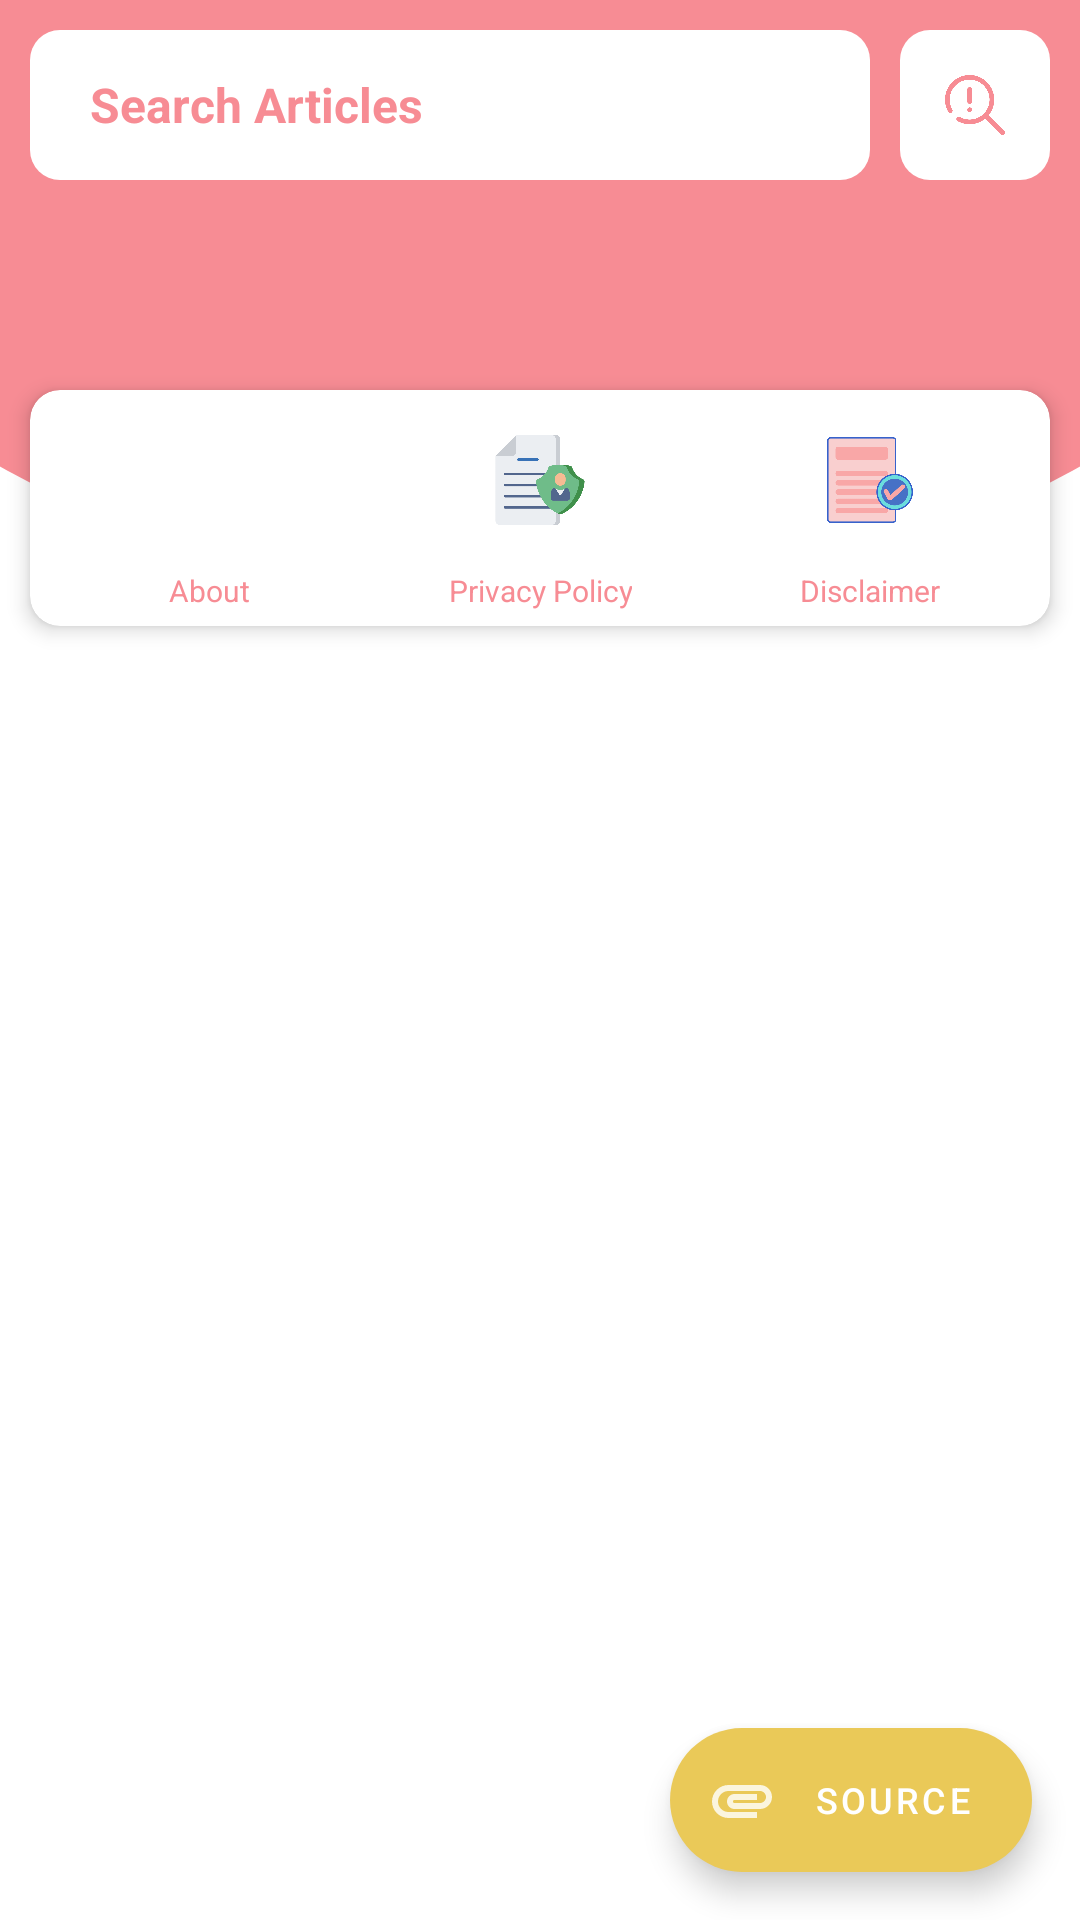

Android layout source for this screen:
<!-- AndroidManifest.xml: application theme AppTheme -->
<!-- res/layout/activity_main.xml -->
<?xml version="1.0" encoding="utf-8"?>

<RelativeLayout xmlns:android="http://schemas.android.com/apk/res/android"
    xmlns:app="http://schemas.android.com/apk/res-auto"
    android:layout_width="match_parent"
    android:layout_height="match_parent"
    android:background="@android:color/white"
    android:orientation="vertical">

    <FrameLayout
        android:layout_width="match_parent"
        android:layout_height="200dp">

        <LinearLayout
            android:layout_width="match_parent"
            android:layout_height="match_parent"
            android:background="@drawable/bg_curved" />

    </FrameLayout>

    <RelativeLayout
        android:id="@+id/rlTopBar"
        android:layout_width="match_parent"
        android:layout_height="wrap_content"
        android:orientation="horizontal">

        <FrameLayout
            android:layout_width="match_parent"
            android:layout_height="wrap_content"
            android:layout_margin="10dp"
            android:layout_toStartOf="@id/rlImageSearch"
            android:background="@drawable/bg_circle_radius_white">

            <RelativeLayout
                android:layout_width="wrap_content"
                android:layout_height="50dp"
                android:orientation="horizontal">

                <TextView
                    android:layout_width="wrap_content"
                    android:layout_height="wrap_content"
                    android:layout_alignParentStart="true"
                    android:layout_centerInParent="true"
                    android:layout_marginStart="20dp"
                    android:text="Search Articles"
                    android:textColor="@color/colorPrimary"
                    android:textSize="16sp"
                    android:textStyle="bold" />

            </RelativeLayout>

        </FrameLayout>

        <RelativeLayout
            android:id="@+id/rlImageSearch"
            android:layout_width="50dp"
            android:layout_height="wrap_content"
            android:layout_alignParentEnd="true"
            android:layout_centerInParent="true"
            android:layout_marginEnd="10dp"
            android:background="@drawable/bg_circle_radius_white"
            android:orientation="horizontal">

            <ImageView
                android:layout_width="wrap_content"
                android:layout_height="50dp"
                android:layout_centerInParent="true"
                android:padding="15dp"
                android:src="@drawable/ic_search"
                android:tint="@color/colorPrimary" />

        </RelativeLayout>

    </RelativeLayout>

    <LinearLayout
        android:id="@+id/llMenu"
        android:layout_width="match_parent"
        android:layout_height="wrap_content"
        android:layout_below="@+id/rlTopBar"
        android:orientation="vertical"
        android:paddingTop="50dp">

        <androidx.cardview.widget.CardView
            android:layout_width="match_parent"
            android:layout_height="wrap_content"
            android:layout_margin="10dp"
            app:cardCornerRadius="10dp"
            app:cardElevation="4dp">

            <LinearLayout
                android:layout_width="match_parent"
                android:layout_height="wrap_content"
                android:layout_margin="5dp"
                android:orientation="horizontal"
                android:weightSum="3">

                <LinearLayout
                    android:id="@+id/llAbout"
                    android:layout_width="0dp"
                    android:layout_height="wrap_content"
                    android:layout_weight="1"
                    android:gravity="center"
                    android:orientation="vertical">

                    <ImageView
                        android:layout_width="50dp"
                        android:layout_height="50dp"
                        android:layout_marginBottom="5dp"
                        android:padding="10dp"
                        android:src="@drawable/ic_about" />

                    <TextView
                        android:id="@+id/tvAbout"
                        android:layout_width="wrap_content"
                        android:layout_height="wrap_content"
                        android:text="About"
                        android:textColor="@color/colorPrimary"
                        android:textSize="10sp" />

                </LinearLayout>

                <LinearLayout
                    android:id="@+id/llPP"
                    android:layout_width="0dp"
                    android:layout_height="wrap_content"
                    android:layout_weight="1"
                    android:gravity="center"
                    android:orientation="vertical">

                    <ImageView
                        android:layout_width="50dp"
                        android:layout_height="50dp"
                        android:layout_marginBottom="5dp"
                        android:padding="10dp"
                        android:src="@drawable/ic_privacy_policy" />

                    <TextView
                        android:id="@+id/tvPP"
                        android:layout_width="wrap_content"
                        android:layout_height="wrap_content"
                        android:gravity="center_horizontal"
                        android:text="Privacy Policy"
                        android:textColor="@color/colorPrimary"
                        android:textSize="10sp" />

                </LinearLayout>

                <LinearLayout
                    android:id="@+id/llDisclaimer"
                    android:layout_width="0dp"
                    android:layout_height="wrap_content"
                    android:layout_weight="1"
                    android:gravity="center"
                    android:orientation="vertical">

                    <ImageView
                        android:layout_width="50dp"
                        android:layout_height="50dp"
                        android:layout_marginBottom="5dp"
                        android:padding="10dp"
                        android:src="@drawable/ic_disclaimer" />

                    <TextView
                        android:id="@+id/tvDisclaimer"
                        android:layout_width="wrap_content"
                        android:layout_height="wrap_content"
                        android:text="Disclaimer"
                        android:textColor="@color/colorPrimary"
                        android:textSize="10sp" />

                </LinearLayout>

            </LinearLayout>

        </androidx.cardview.widget.CardView>

    </LinearLayout>

    <RelativeLayout
        android:layout_width="match_parent"
        android:layout_height="match_parent"
        android:layout_below="@+id/llMenu">

        <androidx.recyclerview.widget.RecyclerView
            android:id="@+id/rvListArticles"
            android:layout_width="match_parent"
            android:layout_height="match_parent" />

    </RelativeLayout>

    <com.google.android.material.floatingactionbutton.ExtendedFloatingActionButton
        android:id="@+id/fabSource"
        android:layout_width="wrap_content"
        android:layout_height="wrap_content"
        android:layout_alignParentEnd="true"
        android:layout_alignParentBottom="true"
        android:layout_margin="16dp"
        android:text="Source"
        android:textColor="@android:color/white"
        android:textSize="12sp"
        android:theme="@style/MaterialTheme"
        app:backgroundTint="@color/colorAccent"
        app:icon="@drawable/ic_source"
        app:iconTint="@android:color/white" />

</RelativeLayout>
<!-- resources referenced by this layout -->
<resources>
  <color name="colorAccent">#eac958</color>
  <color name="colorPrimary">#f78c94</color>
  <!-- drawable bg_circle_radius_white (drawable) -->
  <?xml version="1.0" encoding="utf-8"?>
  <selector xmlns:android="http://schemas.android.com/apk/res/android">
      <item>
          <shape android:shape="rectangle">
              <solid android:color="@android:color/white" />
              <corners android:radius="10dp" />
          </shape>
      </item>
  </selector>
  <!-- drawable bg_curved (drawable) -->
  <?xml version="1.0" encoding="utf-8"?>
  
  <layer-list xmlns:android="http://schemas.android.com/apk/res/android">
      <item
          android:bottom="0dp"
          android:left="-100dp"
          android:right="-100dp"
          android:top="-180dp">
          <shape android:shape="oval">
              <solid android:color="@color/colorPrimary">
  
              </solid>
          </shape>
      </item>
  </layer-list>
  <!-- drawable ic_disclaimer: png bitmap (drawable-xxxhdpi, 20388 bytes) -->
  <!-- drawable ic_privacy_policy: png bitmap (drawable-xxxhdpi, 18968 bytes) -->
  <!-- drawable ic_search: png bitmap (drawable-xxxhdpi, 23434 bytes) -->
  <!-- drawable ic_source (drawable-anydpi) -->
  <vector xmlns:android="http://schemas.android.com/apk/res/android"
      android:width="24dp"
      android:height="24dp"
      android:viewportWidth="24"
      android:viewportHeight="24"
      android:tint="#FFFFFF"
      android:alpha="0.8">
      <path
          android:fillColor="#FF000000"
          android:pathData="M2,12.5C2,9.46 4.46,7 7.5,7H18c2.21,0 4,1.79 4,4s-1.79,4 -4,4H9.5C8.12,15 7,13.88 7,12.5S8.12,10 9.5,10H17v2H9.41c-0.55,0 -0.55,1 0,1H18c1.1,0 2,-0.9 2,-2s-0.9,-2 -2,-2H7.5C5.57,9 4,10.57 4,12.5S5.57,16 7.5,16H17v2H7.5C4.46,18 2,15.54 2,12.5z"/>
  </vector>
  <style name="MaterialTheme" parent="Theme.MaterialComponents.Light.NoActionBar">
          <item name="colorPrimary">@color/colorPrimary</item>
          <item name="colorPrimaryDark">@color/colorPrimaryDark</item>
          <item name="colorAccent">@color/colorAccent</item>
          <item name="textAppearanceButton">@style/AppTextAppearance.Button</item>
      </style>
  <style name="AppTheme" parent="Theme.AppCompat.Light.NoActionBar">
          
          <item name="colorPrimary">@color/colorPrimary</item>
          <item name="colorPrimaryDark">@color/colorPrimaryDark</item>
          <item name="colorAccent">@color/colorAccent</item>
          <item name="android:statusBarColor">@color/colorPrimary</item>
      </style>
  <color name="colorPrimaryDark">#ed828a</color>
  <style name="AppTextAppearance.Button" parent="TextAppearance.MaterialComponents.Button">
          <item name="android:textAllCaps">true</item>
      </style>
</resources>
